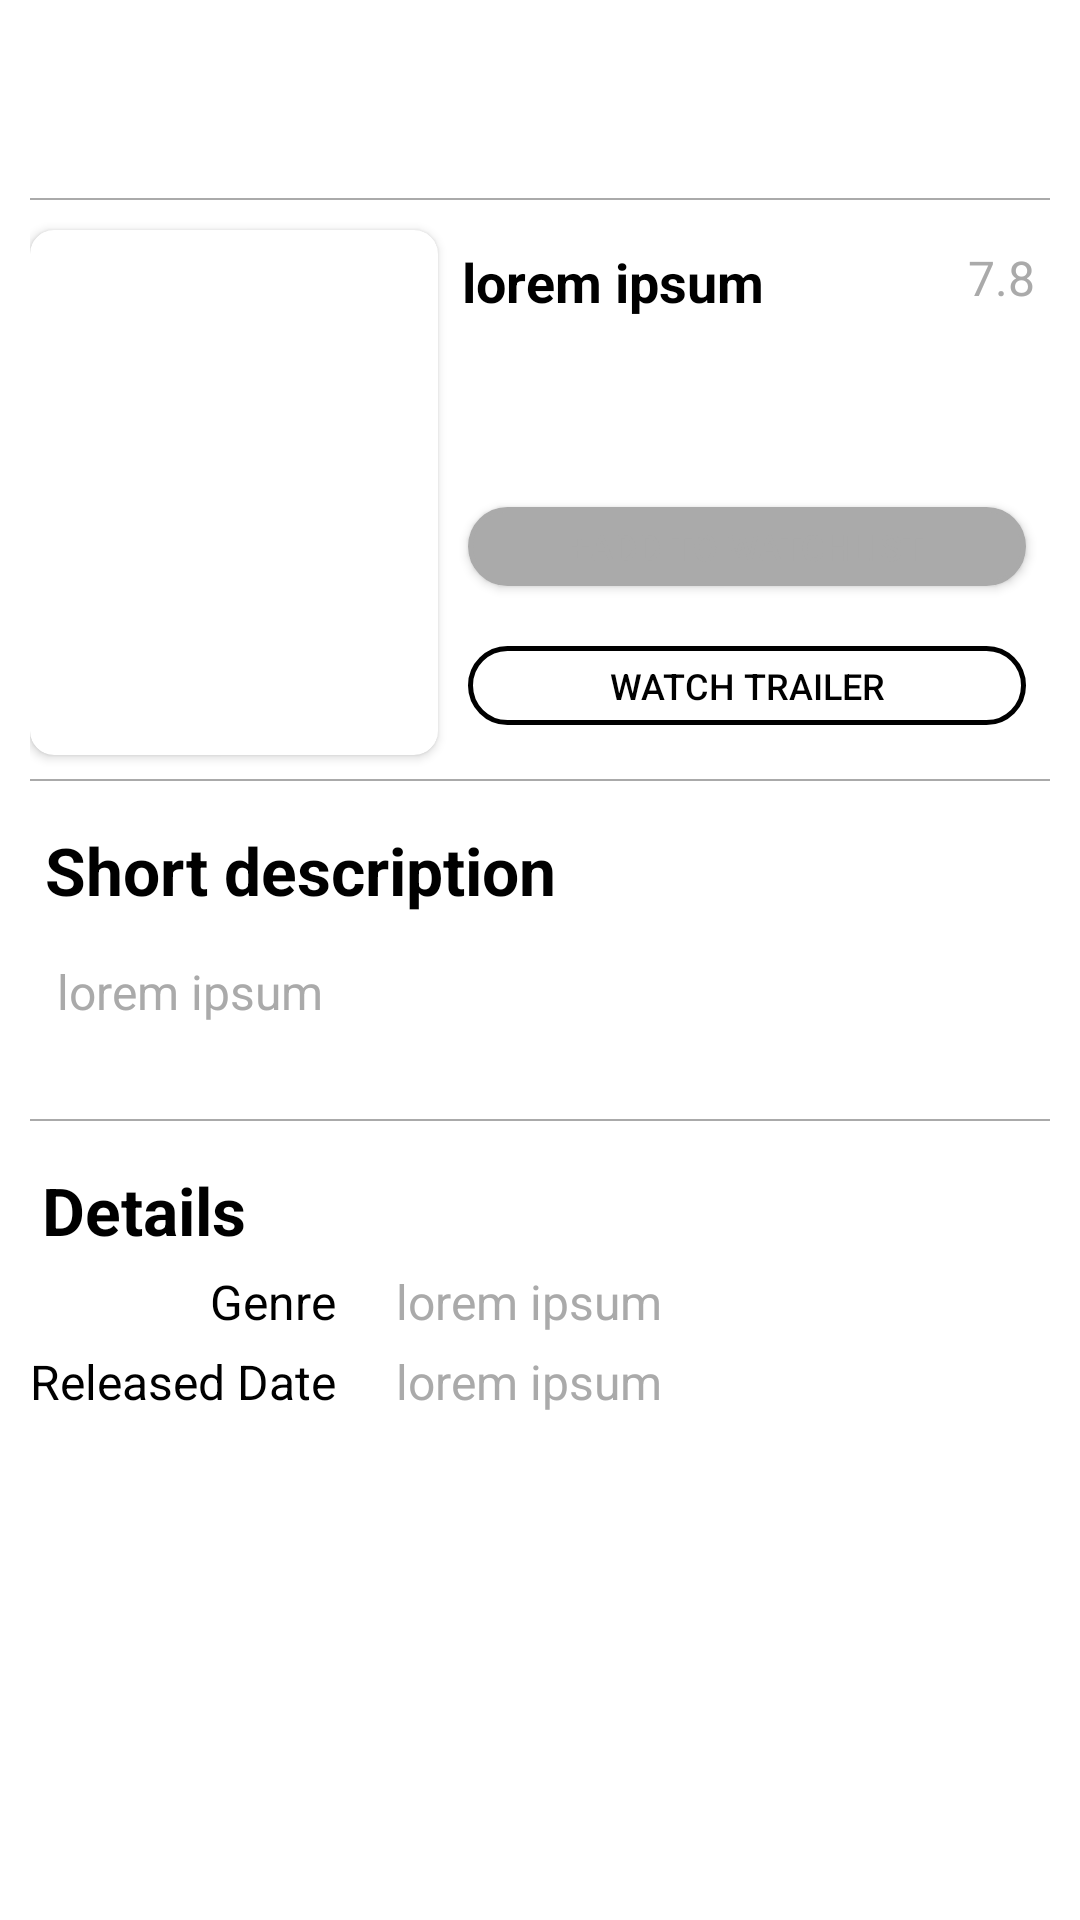

The Android layout XML behind this screen, and the referenced resources:
<!-- AndroidManifest.xml: application theme Theme.YumnaAli_task -->
<!-- res/layout/fragment_detail_view.xml -->
<?xml version="1.0" encoding="utf-8"?>
<androidx.constraintlayout.widget.ConstraintLayout xmlns:android="http://schemas.android.com/apk/res/android"
    xmlns:app="http://schemas.android.com/apk/res-auto"
    xmlns:tools="http://schemas.android.com/tools"
    android:layout_width="match_parent"
    android:layout_height="match_parent"
    android:padding="10dp"
    tools:context=".fragments.DetailViewFragment">


    <androidx.appcompat.widget.Toolbar
        android:id="@+id/toolbar_top"
        android:layout_height="wrap_content"
        android:layout_width="match_parent"
        android:minHeight="?android:attr/actionBarSize"
        app:theme="@style/Theme.Design.NoActionBar"
        app:layout_constraintStart_toStartOf="parent"
        app:layout_constraintEnd_toEndOf="parent"
        app:layout_constraintTop_toTopOf="parent">
        <ImageView
            android:id="@+id/iv_back"
            android:layout_width="20dp"
            android:layout_height="20dp"
            android:src="@drawable/back"
            />


        <TextView
            android:layout_width="wrap_content"
            android:layout_height="wrap_content"
            android:text=""
           android:padding="5dp"
            android:textColor="@color/black"
            android:textSize="18sp"
            android:textStyle="bold"
            android:id="@+id/toolbar_title" />

    </androidx.appcompat.widget.Toolbar>


    <View
        android:id="@+id/view3"
        android:layout_width="0dp"
        android:layout_height="0.5dp"
        app:layout_constraintStart_toStartOf="parent"
        app:layout_constraintEnd_toEndOf="parent"
        app:layout_constraintTop_toBottomOf="@id/toolbar_top"
        android:background="@android:color/darker_gray"
        />
    <androidx.constraintlayout.widget.Guideline
        android:id="@+id/guideline_right"
        android:layout_width="wrap_content"
        android:layout_height="wrap_content"
        android:orientation="vertical"
        app:layout_constraintGuide_percent="0.30" />

    <androidx.constraintlayout.widget.Guideline
        android:id="@+id/header_guide"
        android:layout_width="wrap_content"
        android:layout_height="wrap_content"
        android:orientation="horizontal"
        app:layout_constraintGuide_percent="0.39" />

    <androidx.constraintlayout.widget.Guideline
        android:id="@+id/header_guide_vertical"
        android:layout_width="wrap_content"
        android:layout_height="wrap_content"
        android:orientation="vertical"
        app:layout_constraintGuide_percent="0.4" />

    <androidx.cardview.widget.CardView
        android:id="@+id/cv_image"
        android:layout_width="0dp"
        android:layout_height="0dp"
        android:layout_marginTop="10dp"
        android:elevation="10dp"
        app:cardCornerRadius="8dp"
        app:layout_constraintBottom_toBottomOf="@id/header_guide"
        app:layout_constraintStart_toStartOf="parent"
        app:layout_constraintEnd_toEndOf="@id/header_guide_vertical"
        app:layout_constraintTop_toBottomOf="@id/view3">


        <ImageView
            android:id="@+id/iv_movie"
            android:layout_width="match_parent"
            android:layout_height="match_parent"
            android:scaleType="centerCrop" />


    </androidx.cardview.widget.CardView>

    <TextView
        android:id="@+id/tv_movie_title"
        android:layout_width="0dp"
        android:layout_height="wrap_content"
        android:layout_marginStart="8dp"
        android:text="@string/dummy_text"
        android:textColor="@color/black"
        android:textSize="18sp"
        android:textStyle="bold"
        android:layout_marginTop="5dp"
        app:layout_constraintEnd_toStartOf="@id/tv_rating"
        app:layout_constraintStart_toEndOf="@id/header_guide_vertical"
        app:layout_constraintTop_toTopOf="@id/cv_image" />

    <TextView
        android:id="@+id/tv_rating"
        android:layout_width="wrap_content"
        android:layout_height="wrap_content"
        android:layout_marginEnd="5dp"
        android:text="7.8"
        android:textColor="@android:color/darker_gray"
        android:textSize="16sp"
        app:layout_constraintEnd_toEndOf="parent"
        app:layout_constraintTop_toTopOf="@id/tv_movie_title" />

    <Button
        android:id="@+id/btn_addToWatchList"
        android:layout_width="0dp"
        android:layout_height="wrap_content"
        android:layout_marginStart="10dp"
        android:layout_marginEnd="8dp"
        android:layout_marginBottom="20dp"
        android:background="@drawable/button_background"
        android:minWidth="0dp"
        android:minHeight="0dp"
        android:paddingTop="5dp"
        android:paddingBottom="5dp"
        android:text="@string/btn_add_to_watchlist"
        android:textColor="@android:color/darker_gray"
        android:textSize="12sp"
        app:layout_constraintBottom_toTopOf="@id/btn_watchTrailer"
        app:layout_constraintEnd_toEndOf="parent"
        app:layout_constraintStart_toEndOf="@id/header_guide_vertical"
        tools:ignore="TouchTargetSizeCheck" />

    <Button
        android:id="@+id/btn_watchTrailer"
        android:layout_width="0dp"
        android:layout_height="wrap_content"
        android:layout_marginBottom="10dp"
        android:background="@drawable/button_background_b"
        android:minWidth="0dp"
        android:minHeight="0dp"
        android:paddingTop="5dp"
        android:paddingBottom="5dp"
        android:text="@string/btn_watch_trailer"
        android:textColor="@color/black"
        android:textSize="12sp"
        app:layout_constraintBottom_toBottomOf="@id/cv_image"
        app:layout_constraintEnd_toEndOf="@id/btn_addToWatchList"
        app:layout_constraintStart_toStartOf="@id/btn_addToWatchList"
        tools:ignore="TouchTargetSizeCheck" />

    <View
        android:id="@+id/view"
        android:layout_width="wrap_content"
        android:layout_height="0.5dp"
        android:layout_marginTop="8dp"
        android:background="@android:color/darker_gray"
        app:layout_constraintEnd_toEndOf="parent"
        app:layout_constraintStart_toStartOf="parent"
        app:layout_constraintTop_toBottomOf="@id/header_guide" />

    <TextView
        android:id="@+id/tv_short_desc"
        android:layout_width="wrap_content"
        android:layout_height="wrap_content"
        android:layout_marginStart="5dp"
        android:layout_marginTop="15dp"
        android:text="@string/tv_short_description"
        android:textColor="@color/black"
        android:textSize="22sp"
        android:textStyle="bold"
        app:layout_constraintStart_toStartOf="parent"
        app:layout_constraintTop_toBottomOf="@id/view" />

    <TextView
        android:id="@+id/tv_desc"
        android:layout_width="0dp"
        android:layout_height="wrap_content"
        android:layout_marginStart="4dp"
        android:layout_marginTop="15dp"
        android:text="@string/dummy_text"
        android:textColor="@android:color/darker_gray"
        android:textSize="16sp"
        app:layout_constraintEnd_toEndOf="parent"
        app:layout_constraintHorizontal_bias="0.0"
        app:layout_constraintStart_toStartOf="@id/tv_short_desc"
        app:layout_constraintTop_toBottomOf="@id/tv_short_desc" />

    <View
        android:id="@+id/view2"
        android:layout_width="wrap_content"
        android:layout_height="0.5dp"
        android:background="@android:color/darker_gray"
        app:layout_constraintBottom_toBottomOf="parent"
        app:layout_constraintEnd_toEndOf="parent"
        app:layout_constraintStart_toStartOf="parent"
        app:layout_constraintTop_toBottomOf="@id/tv_desc"
        app:layout_constraintVertical_bias="0.11" />

    <TextView
        android:id="@+id/tv_details"
        android:layout_width="wrap_content"
        android:layout_height="wrap_content"
        android:layout_marginStart="4dp"
        android:layout_marginTop="15dp"
        android:text="@string/tv_details"
        android:textColor="@color/black"
        android:textSize="22sp"
        android:textStyle="bold"
        app:layout_constraintStart_toStartOf="parent"
        app:layout_constraintTop_toBottomOf="@id/view2" />


    <TextView
        android:id="@+id/tv_genre"
        android:layout_width="wrap_content"
        android:layout_height="wrap_content"
        android:layout_marginTop="5dp"
        android:text="@string/genre"
        android:textColor="@color/black"
        android:textSize="16sp"
        app:layout_constraintEnd_toStartOf="@id/guideline_right"
        app:layout_constraintTop_toBottomOf="@id/tv_details" />

    <TextView
        android:id="@+id/text_genre"
        android:layout_width="wrap_content"
        android:layout_height="wrap_content"
        android:layout_marginStart="20dp"
        android:text="@string/dummy_text"
        android:textColor="@android:color/darker_gray"
        android:textSize="16sp"
        app:layout_constraintBottom_toBottomOf="@id/tv_genre"
        app:layout_constraintStart_toEndOf="@id/guideline_right"
        app:layout_constraintTop_toTopOf="@id/tv_genre" />

    <TextView
        android:id="@+id/tv_release_date"
        android:layout_width="wrap_content"
        android:layout_height="wrap_content"
        android:layout_marginTop="5dp"
        android:text="@string/released_date"
        android:textColor="@color/black"
        android:textSize="16sp"
        app:layout_constraintEnd_toStartOf="@id/guideline_right"
        app:layout_constraintTop_toBottomOf="@id/tv_genre" />

    <TextView
        android:id="@+id/text_date"
        android:layout_width="wrap_content"
        android:layout_height="wrap_content"
        android:layout_marginStart="20dp"
        android:text="@string/dummy_text"
        android:textColor="@android:color/darker_gray"
        android:textSize="16sp"
        app:layout_constraintBottom_toBottomOf="@id/tv_release_date"
        app:layout_constraintStart_toEndOf="@id/guideline_right"
        app:layout_constraintTop_toTopOf="@id/tv_release_date" />

</androidx.constraintlayout.widget.ConstraintLayout>
<!-- resources referenced by this layout -->
<resources>
  <!-- drawable button_background (drawable) -->
  <?xml version="1.0" encoding="utf-8"?>
  <shape xmlns:android="http://schemas.android.com/apk/res/android"
      android:shape="rectangle"
      >
  
      <corners android:radius="25dp"
          />
  
  <solid android:color="@android:color/darker_gray"/>
      <stroke
          android:width="1.5dp"
          android:color="@android:color/darker_gray" />
  
  </shape>
  <!-- drawable button_background_b (drawable) -->
  <?xml version="1.0" encoding="utf-8"?>
  <shape xmlns:android="http://schemas.android.com/apk/res/android"
      android:shape="rectangle"
      >
  
      <corners android:radius="25dp"
          />
  
      <solid android:color="@android:color/transparent"/>
      <stroke
          android:width="1.5dp"
          android:color="@color/black" />
  
  </shape>
  <string name="btn_add_to_watchlist">+Add to watchlist</string>
  <string name="btn_watch_trailer">Watch Trailer</string>
  <string name="dummy_text">lorem ipsum</string>
  <string name="genre">Genre</string>
  <string name="released_date">Released Date</string>
  <string name="tv_details">Details</string>
  <string name="tv_short_description">Short description</string>
  <style name="Theme.YumnaAli_task" parent="Theme.MaterialComponents.DayNight.NoActionBar">
          
          <item name="colorPrimary">@color/black</item>
          <item name="colorPrimaryVariant">@color/black</item>
          <item name="colorOnPrimary">@color/white</item>
          
          <item name="colorSecondary">@color/teal_200</item>
          <item name="colorSecondaryVariant">@color/teal_700</item>
          <item name="colorOnSecondary">@color/black</item>
          
          <item name="android:statusBarColor">?attr/colorPrimaryVariant</item>
          
      </style>
  <!-- not gathered from this repository: default colours our renderer supplied (Android Studio template values) -->
  <color name="teal_200">#FF03DAC5</color>
  <color name="teal_700">#FF018786</color>
  <color name="black">#FF000000</color>
  <color name="white">#FFFFFFFF</color>
</resources>
